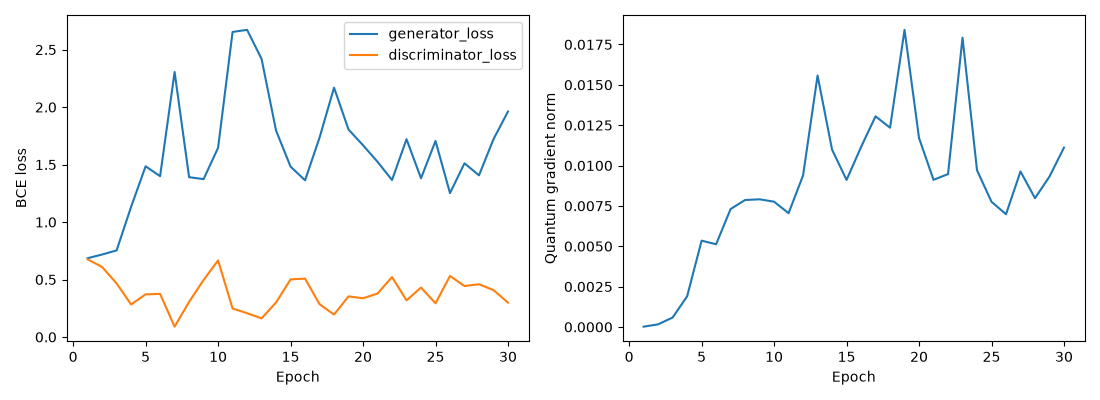

The table this chart was drawn from, first rows:
epoch, generator_loss, discriminator_loss, quantum_gradient_norm
1, 0.6858, 0.676, 1.8892967671761535e-05
2, 0.7179, 0.6093, 0.0001619
3, 0.7538, 0.4661, 0.0005841
4, 1.133, 0.2831, 0.001895
5, 1.485, 0.3715, 0.005345
6, 1.399, 0.3753, 0.005123
7, 2.306, 0.09023, 0.007305
8, 1.391, 0.3058, 0.007864
9, 1.374, 0.4963, 0.007908
10, 1.646, 0.6668, 0.00776
11, 2.654, 0.2481, 0.007047
12, 2.672, 0.2074, 0.009388
13, 2.419, 0.1621, 0.01557
14, 1.796, 0.3007, 0.01098
15, 1.483, 0.5014, 0.009108
16, 1.364, 0.5082, 0.01115
17, 1.735, 0.2859, 0.01305
18, 2.169, 0.1955, 0.01234
19, 1.805, 0.3537, 0.01841
20, 1.668, 0.337, 0.0117
21, 1.524, 0.3783, 0.009115
22, 1.366, 0.5219, 0.009468
23, 1.721, 0.319, 0.01792
24, 1.381, 0.4304, 0.009709
25, 1.706, 0.2935, 0.007755
26, 1.252, 0.5312, 0.006983
27, 1.512, 0.4437, 0.009632
28, 1.407, 0.459, 0.007975
29, 1.721, 0.4083, 0.009317
30, 1.962, 0.2996, 0.01111
